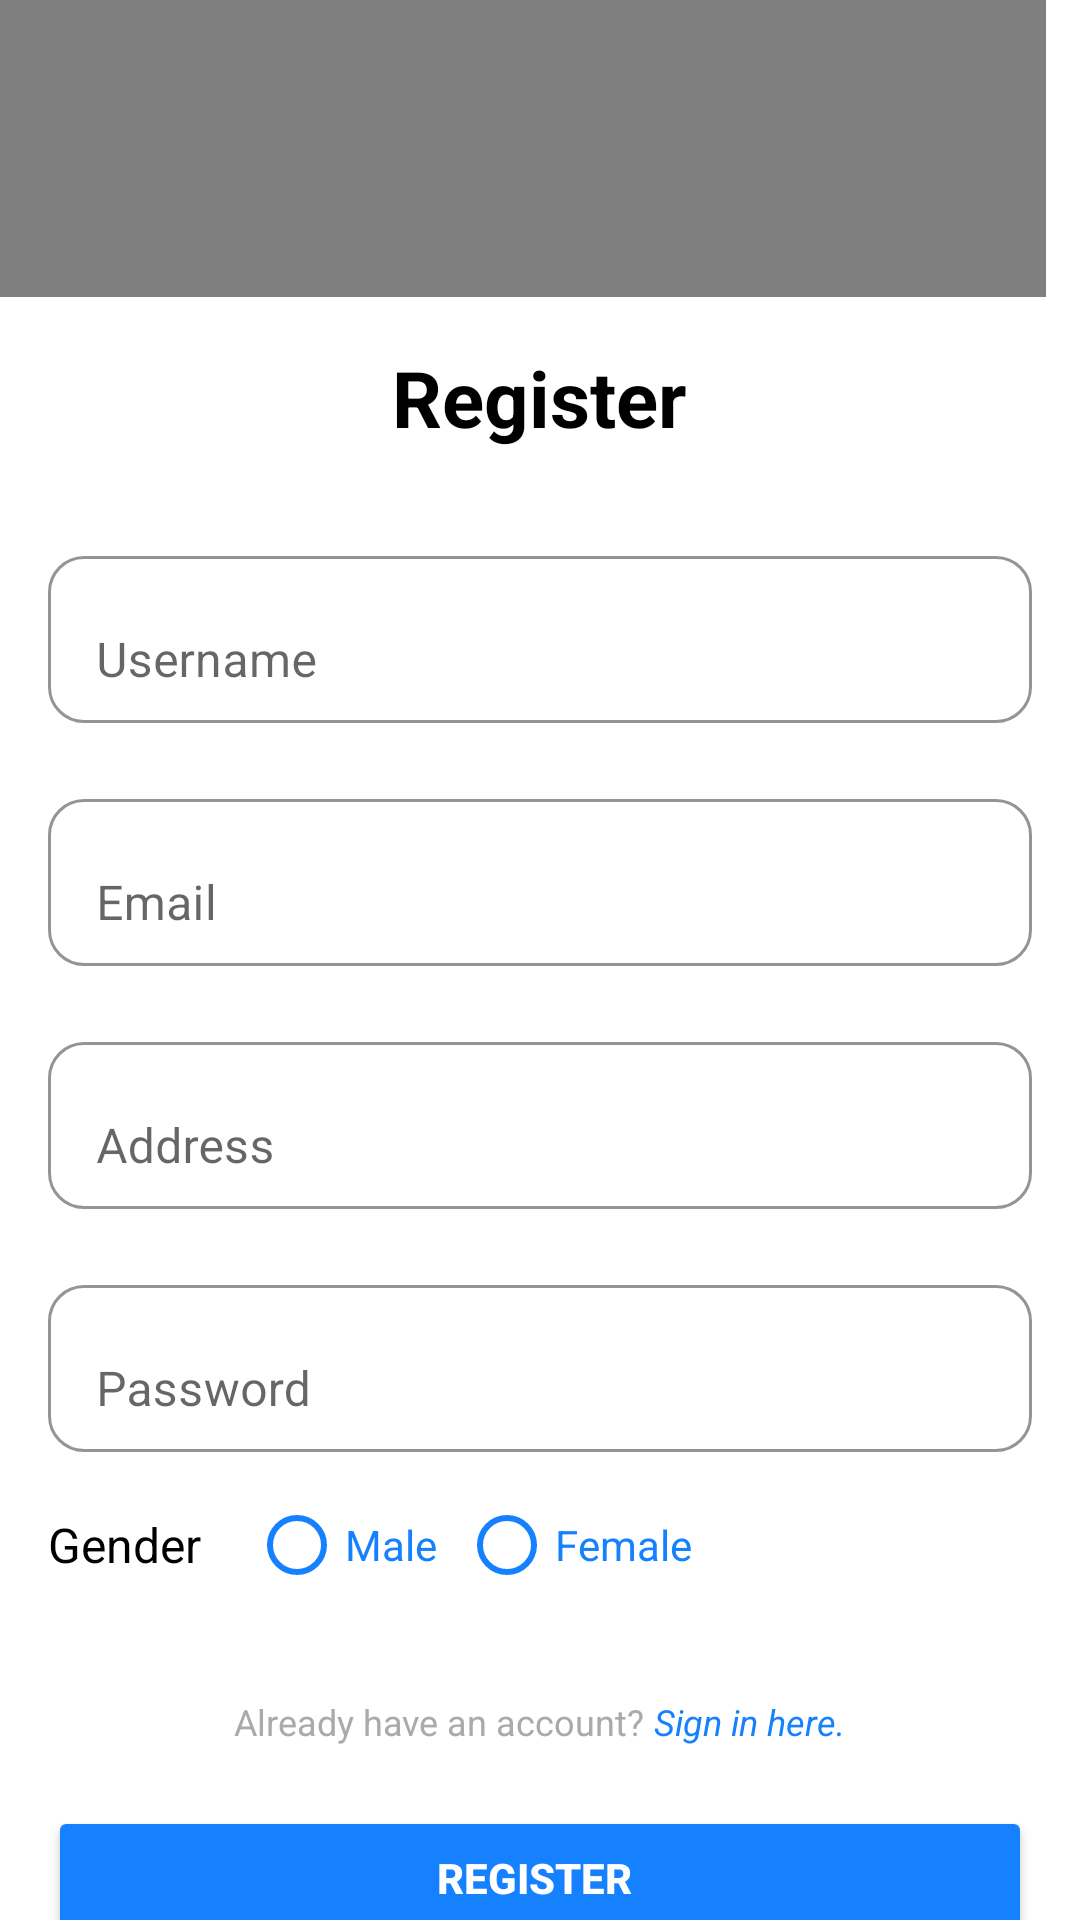

Reconstruct the res/layout file that produces this screen, plus the resources it refers to.
<!-- AndroidManifest.xml: application theme Theme.ExpenseManagementStudent -->
<!-- res/layout/register_activity_layout.xml -->
<?xml version="1.0" encoding="utf-8"?>
<androidx.constraintlayout.widget.ConstraintLayout
    xmlns:android="http://schemas.android.com/apk/res/android"
    xmlns:app="http://schemas.android.com/apk/res-auto"
    xmlns:tools="http://schemas.android.com/tools"
    android:layout_width="match_parent"
    android:layout_height="match_parent"
    android:id="@+id/constraintLayout"
    tools:context=".MainActivity">

    

    
    <LinearLayout
        android:id="@+id/linearLayout"
        android:layout_width="409dp"
        android:layout_height="215dp"
        android:background="@color/white"
        android:orientation="vertical"
        app:layout_constraintBottom_toTopOf="@+id/register_section"
        app:layout_constraintEnd_toEndOf="parent"
        app:layout_constraintHeight_percent="0.4"
        app:layout_constraintHorizontal_bias="0.75"
        app:layout_constraintStart_toStartOf="parent"
        app:layout_constraintTop_toTopOf="parent">

        <com.airbnb.lottie.LottieAnimationView
            android:id="@+id/lottieAnimationView"
            android:layout_width="361dp"
            android:layout_height="match_parent"
            android:layout_gravity="center"
            app:lottie_autoPlay="true"
            app:lottie_loop="true"
            app:lottie_rawRes="@raw/lg" />
    </LinearLayout>

    <RelativeLayout
        android:id="@+id/register_section"
        android:layout_width="match_parent"
        android:layout_height="657dp"
        android:background="@android:color/white"
        android:padding="16dp"
        app:layout_constraintBottom_toBottomOf="parent"
        app:layout_constraintEnd_toEndOf="parent"
        app:layout_constraintHeight_percent="0.6"
        app:layout_constraintStart_toStartOf="parent"
        app:layout_constraintTop_toBottomOf="@id/linearLayout">

        <TextView
            android:id="@+id/tvRegister"
            android:layout_width="wrap_content"
            android:layout_height="wrap_content"
            android:layout_alignParentTop="true"
            android:layout_centerHorizontal="true"
            android:layout_marginTop="0dp"
            android:paddingBottom="20dp"
            android:text="Register"
            android:textColor="@color/black"
            android:textSize="26sp"
            android:textStyle="bold" />

        <com.google.android.material.textfield.TextInputLayout
            android:id="@+id/tilUsername"
            android:layout_width="match_parent"
            android:layout_height="wrap_content"
            android:layout_below="@id/tvRegister"
            android:layout_marginTop="10dp"
            android:layout_marginBottom="10dp"
            app:boxBackgroundColor="@android:color/white"
            app:boxBackgroundMode="outline"
            app:boxCornerRadiusBottomEnd="12dp"
            app:boxCornerRadiusBottomStart="12dp"
            app:boxCornerRadiusTopEnd="12dp"
            app:boxCornerRadiusTopStart="12dp"
            app:boxStrokeColor="@android:color/darker_gray">

            <com.google.android.material.textfield.TextInputEditText
                android:id="@+id/edtUsername"
                android:layout_width="match_parent"
                android:layout_height="wrap_content"
                android:hint="Username"
                android:inputType="text" />
        </com.google.android.material.textfield.TextInputLayout>

        <com.google.android.material.textfield.TextInputLayout
            android:id="@+id/tilEmail"
            android:layout_width="match_parent"
            android:layout_height="wrap_content"
            android:layout_below="@id/tilUsername"
            android:layout_marginTop="10dp"
            android:layout_marginBottom="10dp"
            app:boxBackgroundColor="@android:color/white"
            app:boxBackgroundMode="outline"
            app:boxCornerRadiusBottomEnd="12dp"
            app:boxCornerRadiusBottomStart="12dp"
            app:boxCornerRadiusTopEnd="12dp"
            app:boxCornerRadiusTopStart="12dp"
            app:boxStrokeColor="@android:color/darker_gray">

            <com.google.android.material.textfield.TextInputEditText
                android:id="@+id/edtEmail"
                android:layout_width="match_parent"
                android:layout_height="wrap_content"
                android:hint="Email"
                android:inputType="textEmailAddress" />
        </com.google.android.material.textfield.TextInputLayout>

        <com.google.android.material.textfield.TextInputLayout
            android:id="@+id/tilAddress"
            android:layout_width="match_parent"
            android:layout_height="wrap_content"
            android:layout_below="@id/tilEmail"
            android:layout_marginTop="10dp"
            android:layout_marginBottom="10dp"
            app:boxBackgroundColor="@android:color/white"
            app:boxBackgroundMode="outline"
            app:boxCornerRadiusBottomEnd="12dp"
            app:boxCornerRadiusBottomStart="12dp"
            app:boxCornerRadiusTopEnd="12dp"
            app:boxCornerRadiusTopStart="12dp"
            app:boxStrokeColor="@android:color/darker_gray">

            <com.google.android.material.textfield.TextInputEditText
                android:id="@+id/editTextAddress"
                android:layout_width="match_parent"
                android:layout_height="wrap_content"
                android:hint="Address"
                android:inputType="textPostalAddress" />
        </com.google.android.material.textfield.TextInputLayout>

        <com.google.android.material.textfield.TextInputLayout
            android:id="@+id/tilPassword"
            android:layout_width="match_parent"
            android:layout_height="wrap_content"
            android:layout_below="@id/tilAddress"
            android:layout_marginTop="10dp"
            android:layout_marginBottom="10dp"
            app:boxBackgroundColor="@android:color/white"
            app:boxBackgroundMode="outline"
            app:boxCornerRadiusBottomEnd="12dp"
            app:boxCornerRadiusBottomStart="12dp"
            app:boxCornerRadiusTopEnd="12dp"
            app:boxCornerRadiusTopStart="12dp"
            app:boxStrokeColor="@android:color/darker_gray">

            <com.google.android.material.textfield.TextInputEditText
                android:id="@+id/editTextPassword"
                android:layout_width="match_parent"
                android:layout_height="wrap_content"
                android:hint="Password"
                android:inputType="textPassword" />
        </com.google.android.material.textfield.TextInputLayout>

        <LinearLayout
            android:id="@+id/llGender"
            android:layout_width="match_parent"
            android:layout_height="wrap_content"
            android:layout_below="@id/tilPassword"
            android:layout_marginTop="10dp"
            android:gravity="center_vertical"
            android:orientation="horizontal">

            <TextView
                android:id="@+id/tvGender"
                android:layout_width="wrap_content"
                android:layout_height="wrap_content"
                android:text="Gender"
                android:textColor="@color/black"
                android:textSize="16sp" />

            <RadioGroup
                android:id="@+id/radioGroupGender"
                android:layout_width="wrap_content"
                android:layout_height="match_parent"
                android:layout_marginStart="16dp"
                android:background="@android:color/white"
                android:orientation="horizontal">

                <RadioButton
                    android:id="@+id/radioMale"
                    android:layout_width="70dp"
                    android:layout_height="wrap_content"
                    android:buttonTint="@color/button_main"
                    android:text="Male"
                    android:textColor="@color/button_main" />

                <RadioButton
                    android:id="@+id/radioFemale"
                    android:layout_width="wrap_content"
                    android:layout_height="wrap_content"
                    android:buttonTint="@color/button_main"
                    android:text="Female"
                    android:textColor="@color/button_main" />
            </RadioGroup>
        </LinearLayout>

        <RelativeLayout
            android:id="@+id/tvtext"
            android:layout_width="match_parent"
            android:layout_height="wrap_content"
            android:layout_below="@+id/llGender"
            android:layout_marginTop="40dp"
            android:gravity="center">

            <TextView
                android:id="@+id/textViewMsg"
                android:layout_width="wrap_content"
                android:layout_height="wrap_content"
                android:text="Already have an account? "
                android:textColor="@android:color/darker_gray"
                android:textSize="12sp" />

            <TextView
                android:id="@+id/tvSignIn"
                android:layout_width="wrap_content"
                android:layout_height="wrap_content"
                android:layout_toEndOf="@id/textViewMsg"
                android:text="Sign in here."
                android:textColor="@color/button_main"
                android:textSize="12sp"
                android:textStyle="italic" />
        </RelativeLayout>

        <Button
            android:id="@+id/btnRegis"
            android:layout_width="match_parent"
            android:layout_height="wrap_content"
            android:layout_below="@id/tvtext"
            android:layout_marginTop="20dp"
            android:backgroundTint="@color/button_main"
            android:drawableRight="@drawable/baseline_arrow_forward_24"
            android:drawablePadding="8dp"
            android:padding="12dp"
            android:paddingEnd="16dp"
            android:text="Register"
            android:textColor="@android:color/white"
            android:textStyle="bold" />
    </RelativeLayout>
</androidx.constraintlayout.widget.ConstraintLayout>
<!-- resources referenced by this layout -->
<resources>
  <color name="black">#FF000000</color>
  <color name="button_main">#1681FF</color>
  <color name="white">#FFFFFFFF</color>
  <style name="Theme.ExpenseManagementStudent" parent="Theme.MaterialComponents.Light.NoActionBar">
          
          <item name="colorPrimary">#1681FF</item>
          <item name="colorPrimaryVariant">#FFFFFF</item>
          <item name="colorOnPrimary">@color/white</item>
          
          <item name="colorSecondary">@color/teal_200</item>
          <item name="colorSecondaryVariant">@color/teal_700</item>
          <item name="colorOnSecondary">@color/black</item>
          
          <item name="android:statusBarColor">?attr/colorPrimaryVariant</item>
          
  
          <item name="colorControlHighlight">@android:color/transparent</item>
  
          <item name="colorOnSurface">@android:color/black</item>
          <item name="android:windowLightStatusBar">true</item> 
      </style>
  <color name="teal_200">#FF03DAC5</color>
  <color name="teal_700">#FF018786</color>
</resources>
